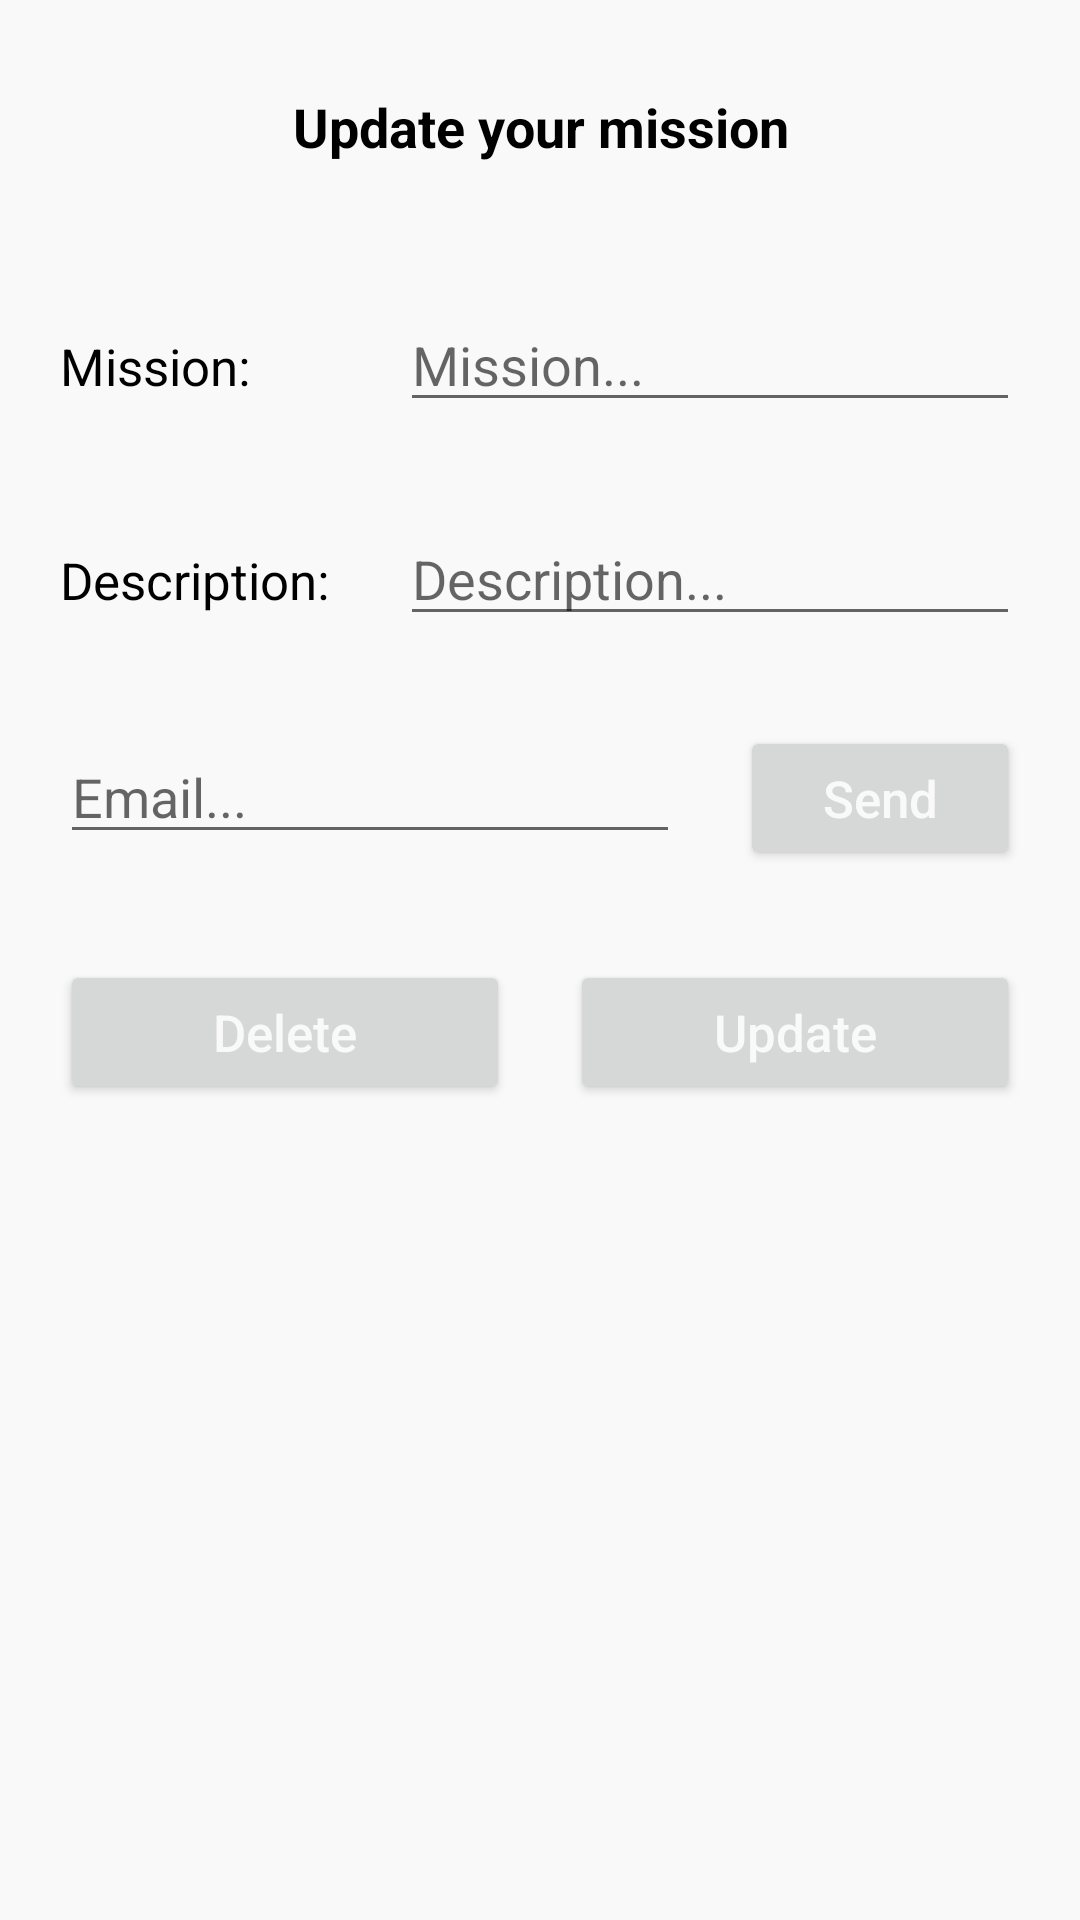

Write the Android layout XML for this screen, with the resource values it uses.
<!-- AndroidManifest.xml: application theme Theme.SkyToDo -->
<!-- res/layout/update_data.xml -->
<?xml version="1.0" encoding="utf-8"?>
<LinearLayout
    xmlns:android="http://schemas.android.com/apk/res/android"
    android:layout_width="match_parent"
    android:layout_height="match_parent"
    android:background="@drawable/background_view"
    android:orientation="vertical">

    <TextView
        android:layout_width="match_parent"
        android:layout_height="wrap_content"
        android:layout_marginTop="20dp"
        android:layout_marginBottom="15dp"
        android:layout_marginLeft="10dp"
        android:layout_marginRight="10dp"
        android:text="Update your mission"
        android:gravity="center"
        android:textColor="#000"
        android:padding="10dp"
        android:textSize="18sp"
        android:textStyle="bold"/>

    <LinearLayout
        android:layout_width="match_parent"
        android:layout_height="wrap_content"
        android:layout_marginTop="10dp"
        android:layout_marginLeft="10dp"
        android:layout_marginRight="10dp"
        android:orientation="horizontal">

        <RelativeLayout
            android:layout_width="0dp"
            android:layout_height="wrap_content"
            android:layout_weight="2">
            <TextView
                android:layout_width="match_parent"
                android:layout_height="wrap_content"
                android:text="Mission:"
                android:textSize="17sp"
                android:textColor="#000"
                android:layout_margin="10dp"/>
        </RelativeLayout>

        <RelativeLayout
            android:layout_width="0dp"
            android:layout_height="wrap_content"
            android:layout_weight="4">
            <EditText
                android:id="@+id/mEditNameTask"
                android:layout_width="match_parent"
                android:layout_height="wrap_content"
                android:hint="Mission..."
                android:textColor="#000"
                android:layout_margin="10dp"/>
        </RelativeLayout>
    </LinearLayout>

    <LinearLayout
        android:layout_width="match_parent"
        android:layout_height="wrap_content"
        android:layout_marginTop="10dp"
        android:layout_marginLeft="10dp"
        android:layout_marginRight="10dp"
        android:orientation="horizontal">

        <RelativeLayout
            android:layout_width="0dp"
            android:layout_height="wrap_content"
            android:layout_weight="2">
            <TextView
                android:layout_width="match_parent"
                android:layout_height="wrap_content"
                android:text="Description:"
                android:textSize="17sp"
                android:textColor="#000"
                android:layout_margin="10dp"/>
        </RelativeLayout>

        <RelativeLayout
            android:layout_width="0dp"
            android:layout_height="wrap_content"
            android:layout_weight="4">
            <EditText
                android:id="@+id/mEditNameDesc"
                android:layout_width="match_parent"
                android:layout_height="wrap_content"
                android:hint="Description..."
                android:textColor="#000"
                android:layout_margin="10dp"/>
        </RelativeLayout>
    </LinearLayout>

    <LinearLayout
        android:layout_width="match_parent"
        android:layout_height="wrap_content"
        android:layout_marginTop="10dp"
        android:layout_marginLeft="10dp"
        android:layout_marginRight="10dp"
        android:orientation="horizontal">

        <RelativeLayout
            android:layout_width="0dp"
            android:layout_height="wrap_content"
            android:layout_weight="4">
            <EditText
                android:id="@+id/emailAddress"
                android:layout_width="match_parent"
                android:layout_height="wrap_content"
                android:hint="Email..."
                android:textColor="#000"
                android:layout_margin="10dp"/>
        </RelativeLayout>

        <RelativeLayout
            android:layout_width="0dp"
            android:layout_height="wrap_content"
            android:layout_weight="2">
            <Button
                android:id="@+id/btnSend"
                android:layout_width="match_parent"
                android:layout_height="wrap_content"
                android:text="Send"
                android:textAllCaps="false"
                android:textColor="#faf9f9"
                android:textSize="17sp"
                android:layout_margin="10dp"/>
        </RelativeLayout>
    </LinearLayout>

    <LinearLayout
        android:layout_width="match_parent"
        android:layout_height="wrap_content"
        android:layout_margin="10dp"
        android:orientation="horizontal">

        <RelativeLayout
            android:layout_width="0dp"
            android:layout_height="wrap_content"
            android:layout_weight="2">
            <Button
                android:id="@+id/btnDelete"
                android:layout_width="match_parent"
                android:layout_height="wrap_content"
                android:text="Delete"
                android:textAllCaps="false"
                android:textColor="#faf9f9"
                android:textSize="17sp"

                android:layout_margin="10dp"/>
        </RelativeLayout>

        <RelativeLayout
            android:layout_width="0dp"
            android:layout_height="wrap_content"
            android:layout_weight="2">
            <Button
                android:id="@+id/btnUpdate"
                android:layout_width="match_parent"
                android:layout_height="wrap_content"
                android:text="Update"
                android:textAllCaps="false"
                android:textColor="#faf9f9"
                android:textSize="17sp"

                android:layout_margin="10dp"/>
        </RelativeLayout>
    </LinearLayout>


</LinearLayout>
<!-- resources referenced by this layout -->
<resources>
  <!-- drawable background_view (drawable) -->
  <?xml version="1.0" encoding="utf-8"?>
  <shape xmlns:android="http://schemas.android.com/apk/res/android">
  
      <gradient
          android:endColor="#faf9f9"
          android:startColor="#faf9f9"
          />
  
  </shape>
  <style name="Theme.SkyToDo" parent="Theme.MaterialComponents.DayNight.DarkActionBar">
          
          <item name="colorPrimary">#778da9</item>
          <item name="colorPrimaryVariant">@color/purple_700</item>
          <item name="colorOnPrimary">@color/white</item>
          
          <item name="colorSecondary">@color/teal_200</item>
          <item name="colorSecondaryVariant">@color/teal_700</item>
          <item name="colorOnSecondary">@color/black</item>
          
          <item name="android:statusBarColor" tools:targetApi="l">?attr/colorPrimaryVariant</item>
          
      </style>
  <!-- not gathered from this repository: default colours our renderer supplied (Android Studio template values) -->
  <color name="purple_700">#FF3700B3</color>
  <color name="teal_200">#FF03DAC5</color>
  <color name="teal_700">#FF018786</color>
  <color name="black">#FF000000</color>
  <color name="white">#FFFFFFFF</color>
</resources>
